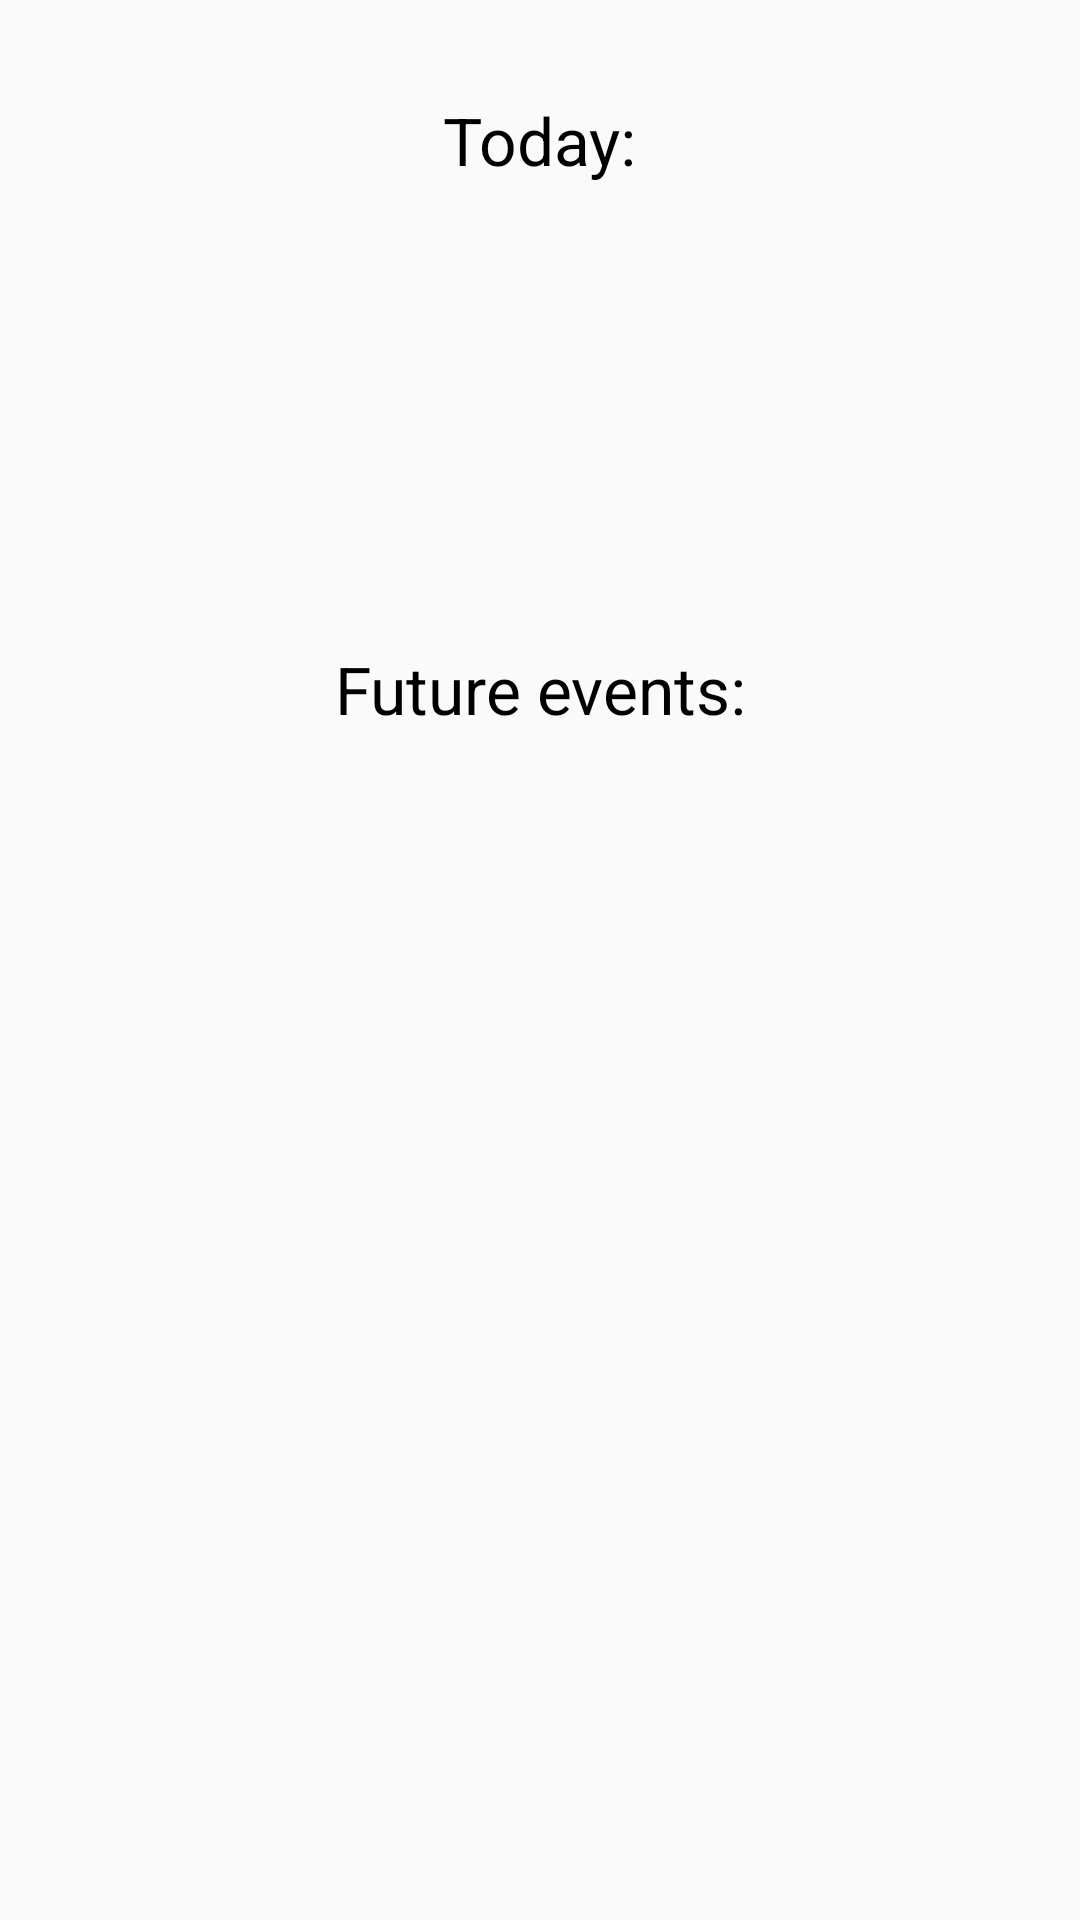

Android layout source for this screen:
<!-- AndroidManifest.xml: application theme AppTheme -->
<!-- res/layout/activity_main.xml -->
<?xml version="1.0" encoding="utf-8"?>
<androidx.constraintlayout.widget.ConstraintLayout xmlns:android="http://schemas.android.com/apk/res/android"
    xmlns:app="http://schemas.android.com/apk/res-auto"
    xmlns:tools="http://schemas.android.com/tools"
    android:layout_width="match_parent"
    android:layout_height="match_parent"
    tools:context=".MainActivity">

    <TextView
        android:id="@+id/textView"
        android:layout_width="wrap_content"
        android:layout_height="51dp"
        android:layout_marginTop="32dp"
        android:fontFamily="sans-serif"
        android:text="@string/today1"
        android:textAppearance="@style/TextAppearance.AppCompat.Large"
        android:textColor="#000000"
        app:layout_constraintEnd_toEndOf="parent"
        app:layout_constraintHorizontal_bias="0.5"
        app:layout_constraintStart_toStartOf="parent"
        app:layout_constraintTop_toTopOf="parent" />

    <ListView
        android:id="@+id/listView2"
        android:layout_width="366dp"
        android:layout_height="106dp"
        android:layout_marginStart="24dp"
        android:layout_marginTop="20dp"
        android:layout_marginEnd="24dp"
        android:layout_marginBottom="20dp"
        app:layout_constraintBottom_toTopOf="@+id/textView2"
        app:layout_constraintEnd_toEndOf="parent"
        app:layout_constraintStart_toStartOf="parent"
        app:layout_constraintTop_toBottomOf="@+id/textView" />


    <TextView
        android:id="@+id/textView2"
        android:layout_width="wrap_content"
        android:layout_height="56dp"
        android:layout_marginTop="132dp"
        android:text="@string/future_events"
        android:textAppearance="@style/TextAppearance.AppCompat.Large"
        android:textColor="#000000"
        app:layout_constraintEnd_toEndOf="parent"
        app:layout_constraintHorizontal_bias="0.5"
        app:layout_constraintStart_toStartOf="parent"
        app:layout_constraintTop_toBottomOf="@+id/textView" />

    <ListView
        android:id="@+id/listView"
        android:layout_width="372dp"
        android:layout_height="299dp"
        android:layout_marginStart="24dp"
        android:layout_marginTop="20dp"
        android:layout_marginEnd="24dp"
        android:layout_marginBottom="20dp"
        app:layout_constraintEnd_toEndOf="parent"
        app:layout_constraintStart_toStartOf="parent"
        app:layout_constraintTop_toBottomOf="@+id/textView2" />


</androidx.constraintlayout.widget.ConstraintLayout>
<!-- resources referenced by this layout -->
<resources>
  <string name="future_events">Future events:</string>
  <string name="today1">Today:</string>
  <style name="AppTheme" parent="Theme.AppCompat.Light.DarkActionBar">
          
          <item name="colorPrimary">#000000</item>
          <item name="colorPrimaryDark">#808080</item>
          <item name="colorAccent">@color/colorAccent</item>
      </style>
  <!-- not gathered from this repository: default colours our renderer supplied (Android Studio template values) -->
  <color name="colorAccent">#FF03DAC5</color>
</resources>
